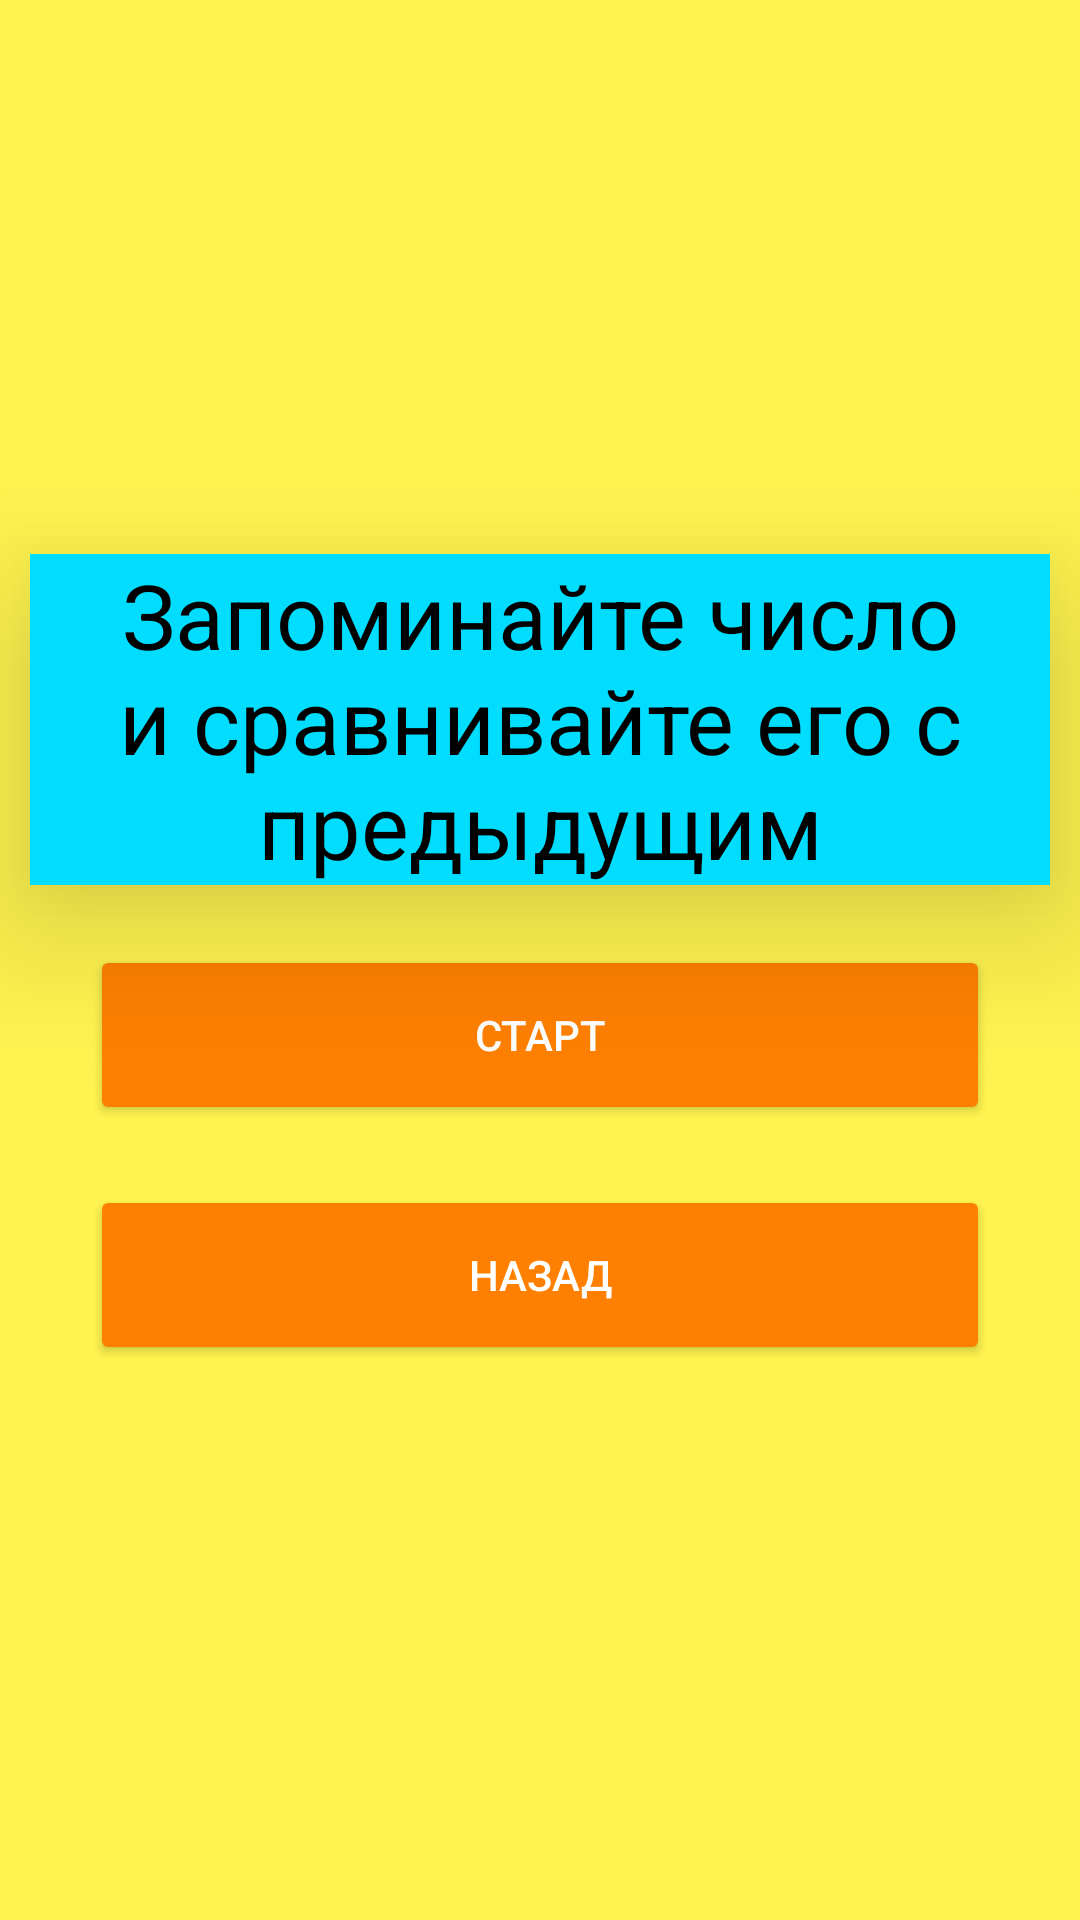

This screen was rendered from an Android layout file. Write that file and the resources it references.
<!-- AndroidManifest.xml: application theme AppTheme -->
<!-- res/layout/number_menu.xml -->
<?xml version="1.0" encoding="utf-8"?>

<LinearLayout xmlns:android="http://schemas.android.com/apk/res/android"
              android:orientation="vertical"
              android:gravity="center"
              android:layout_gravity="center"
              android:background="@color/colorPrimary"
              android:layout_width="match_parent"
              android:layout_height="match_parent">

    <TextView
            android:elevation="30dp"
            android:background="@color/colorSecondPrimary"
            android:text="Запоминайте число и сравнивайте его с предыдущим"
            android:gravity="center"
            android:layout_width="wrap_content"
            android:layout_height="wrap_content"
            android:textColor="@color/black"
            android:layout_margin="10dp"
            android:textSize="30dp"
            android:fontFamily="sans-serif"
            android:id="@+id/textView"
            android:layout_marginTop="30dp" />

    <Button
            android:elevation="30dp"
            style="@style/Widget.AppCompat.Button.Colored"
            android:layout_gravity="bottom|center"
            android:gravity="center"
            android:text="Старт"
            android:layout_width="300dp"
            android:layout_height="60dp"
            android:onClick="startNumberGame"
            android:layout_margin="10dp"
    />
    <Button
            android:elevation="30dp"
            style="@style/Widget.AppCompat.Button.Colored"
            android:layout_gravity="bottom|center"
            android:gravity="center"
            android:text="Назад"
            android:layout_width="300dp"
            android:layout_height="60dp"
            android:onClick="openMenu"
            android:layout_margin="10dp"
    />

</LinearLayout>
<!-- resources referenced by this layout -->
<resources>
  <color name="black">#000000</color>
  <color name="colorPrimary">#fff44f</color>
  <color name="colorSecondPrimary">#00DDFF</color>
  <style name="AppTheme" parent="Theme.AppCompat.Light.NoActionBar">
          
          <item name="colorPrimary">@color/colorPrimary</item>
          <item name="colorPrimaryDark">@color/bars</item>
          <item name="colorAccent">@color/colorAccent</item>
          <item name="android:navigationBarColor">@color/bars</item>
      </style>
  <color name="bars">#FFAB00</color>
  <color name="colorAccent">#ff8000</color>
</resources>
